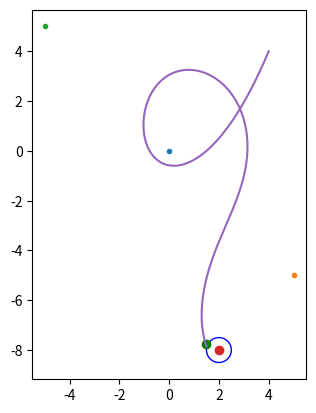

Here is the Python script that generated this plot:
# -*- coding: utf-8 -*-
"""
2次元運動のシミュレーション
電界中の荷電粒子のシミュレーション
matplotlibによるグラフ描画機能付き
def を使った例

"""
# モジュールのインポート
import matplotlib.pyplot as plt
import matplotlib.animation as animation
import matplotlib.patches as patches
import math

fig = plt.figure()  # 描画全体の領域を確保する。
ax = plt.axes()  # 描画するデータを与える
ims = []  # グラフ画像の格納

# 定数
Q = (((0.0, 0.0), 15.0), ((5.0, -5.0), 10.0), ((-5.0, 5.0), -10.0))  # 電荷の位置と値
TIMELIMIT = 20.0  # シミュレーション打ち切り時刻
RLIMIT = 0.1  # 距離rの最低値
H = 0.01  # 時刻の刻み幅
G = (2, -8)  # Goalの中心座標
Goal = 0.5  # Goal判定の距離

# メイン実行部
t = 0.0  # 時刻t

# 電荷位置のプロット
for qi in Q:
    plt.plot(qi[0][0], qi[0][1], ".")

plt.plot(G[0], G[1], "o")  # Goalの中心座標のプロット
c = patches.Circle(xy=G, radius=Goal, ec='b', fill=False)  # Goal の円
ax.add_patch(c)  # Goal の円の貼り付け
ax.set_aspect('equal')  # グラフを等倍率に指定

# 係数の入力
vx = 0
vy = 0
x = 4
y = 4

print("{:.7f} {:.7f} {:.7f} {:.7f} {:.7f}".format(t, x, y, vx, vy))
# 現在時刻と現在の位置
# グラフデータに現在位置を追加
xlist = [x]
ylist = [y]

t2 = 0  # 処理回数のカウント


# 粒子の位置の速度
def particle(x1, y1, rmin, vx, vy):
    rx = x1 - x  # 距離rxの計算
    ry = y1 - y  # 距離ryの計算
    r = math.sqrt(rx * rx + ry * ry)  # 距離rの計算
    if r < rmin:
        rmin = r  # 距離の最小値を更新
    vx += (rx / r / r / r * qi[1]) * H  # 速度vxの計算
    vy += (ry / r / r / r * qi[1]) * H  # 速度vyの計算
    return vx, vy, rmin


# 2次元運動の計算
while t < TIMELIMIT:  # 打ち切り時間まで計算
    t = t + H  # 時刻の更新
    t2 += 1
    rmin = float("inf")  # 距離の最小値を初期化
    for qi in Q:
        vx, vy, rmin = particle(qi[0][0], qi[0][1], rmin, vx, vy)

    x += vx * H  # 位置xの計算
    y += vy * H  # 位置yの計算
    # print("{:.7f} {:.7f} {:.7f} {:.7f} {:.7f}".format(t, x, y, vx, vy))
    # 現在時刻と現在の位置
    xlist.append(x)
    ylist.append(y)
    # グラフの描画（10回置き）
    if t2 % 10 == 0:
        im = plt.plot(x, y, color='g', marker='o')

        ims.append(im)
    if rmin < RLIMIT:
        break  # 電荷に非常に近づいたら終了

    if abs(math.sqrt(x**2 + y**2) - math.sqrt(G[0]**2 + G[1]**2)) < Goal/2:
        break

# グラフの表示
ani = animation.ArtistAnimation(fig, ims, interval=10)
ani.save('anim.gif', writer="ffmpeg")
plt.plot(xlist, ylist)  # グラフをプロット
plt.show()
